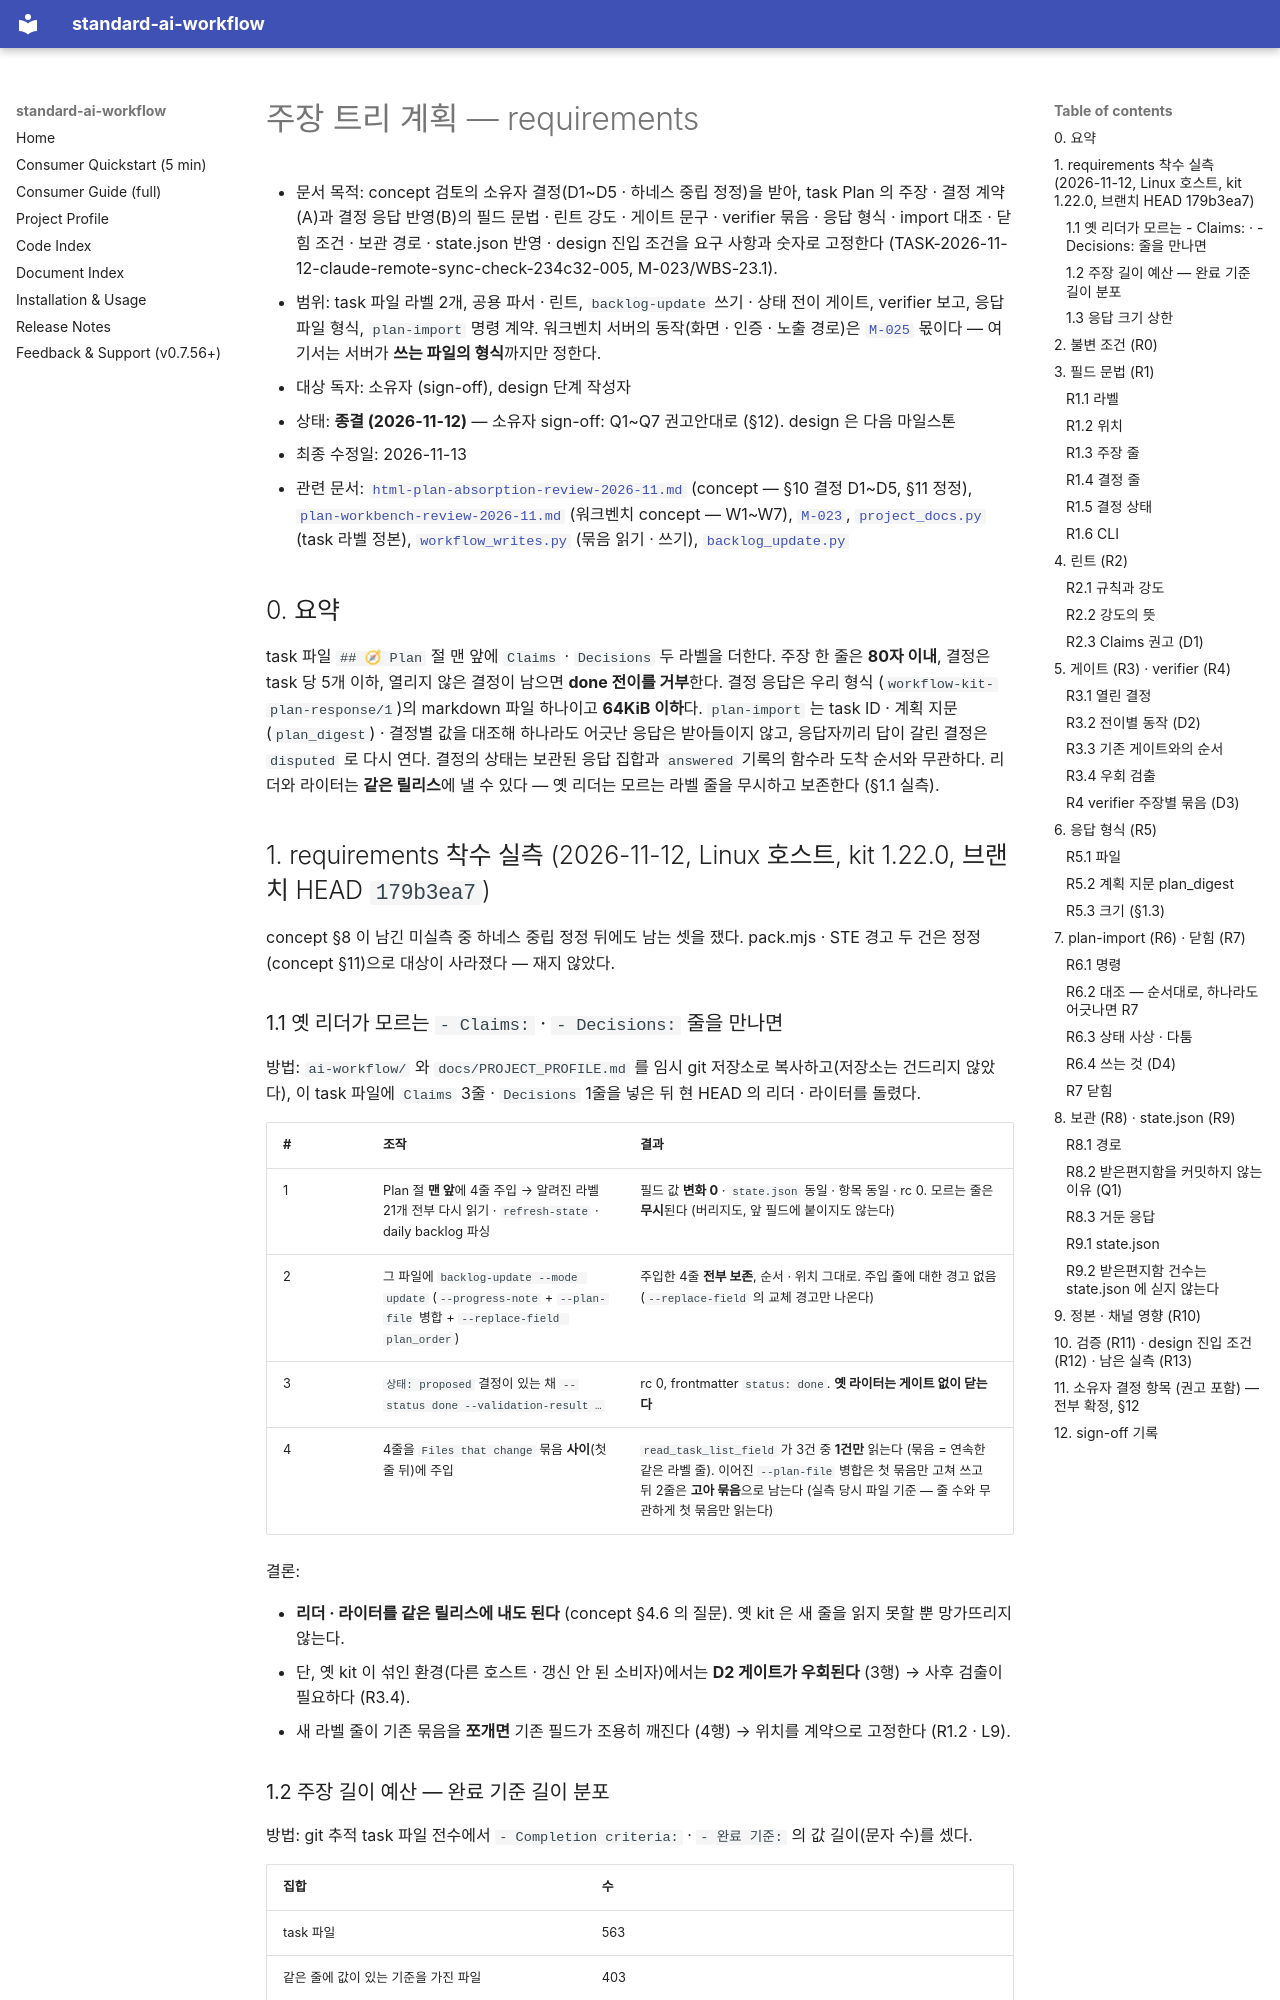

repository: ykylee/standard_ai_workflow · page: planning/claim-plan-requirements-2026-11/index.html · generator: mkdocs

# 주장 트리 계획 — requirements

- 문서 목적: concept 검토의 소유자 결정(D1~D5 · 하네스 중립 정정)을 받아, task Plan 의 주장 · 결정 계약(A)과 결정 응답 반영(B)의 필드 문법 · 린트 강도 · 게이트 문구 · verifier 묶음 · 응답 형식 · import 대조 · 닫힘 조건 · 보관 경로 · state.json 반영 · design 진입 조건을 요구 사항과 숫자로 고정한다 (TASK-2026-11-12-claude-remote-sync-check-234c32-005, M-023/WBS-23.1).
- 범위: task 파일 라벨 2개, 공용 파서 · 린트, `backlog-update` 쓰기 · 상태 전이 게이트, verifier 보고, 응답 파일 형식, `plan-import` 명령 계약. 워크벤치 서버의 동작(화면 · 인증 · 노출 경로)은 [`M-025`](../../ai-workflow/memory/active/roadmap/M-025-plan-workbench-requirements.md) 몫이다 — 여기서는 서버가 **쓰는 파일의 형식**까지만 정한다.
- 대상 독자: 소유자 (sign-off), design 단계 작성자
- 상태: **종결 (2026-11-12)** — 소유자 sign-off: Q1~Q7 권고안대로 (§12). design 은 다음 마일스톤
- 최종 수정일: 2026-11-13
- 관련 문서: [`html-plan-absorption-review-2026-11.md`](./html-plan-absorption-review-2026-11.md) (concept — §10 결정 D1~D5, §11 정정), [`plan-workbench-review-2026-11.md`](./plan-workbench-review-2026-11.md) (워크벤치 concept — W1~W7), [`M-023`](../../ai-workflow/memory/active/roadmap/M-023-claim-plan-requirements.md), [`project_docs.py`](../../workflow-source/workflow_kit/common/project_docs.py) (task 라벨 정본), [`workflow_writes.py`](../../workflow-source/workflow_kit/common/workflow_writes.py) (묶음 읽기 · 쓰기), [`backlog_update.py`](../../workflow-source/workflow_kit/tools/backlog_update.py)

## 0. 요약

task 파일 `## 🧭 Plan` 절 맨 앞에 `Claims` · `Decisions` 두 라벨을 더한다. 주장 한 줄은 **80자 이내**, 결정은
task 당 5개 이하, 열리지 않은 결정이 남으면 **done 전이를 거부**한다. 결정 응답은 우리 형식
(`workflow-kit-plan-response/1`)의 markdown 파일 하나이고 **64KiB 이하**다. `plan-import` 는 task ID · 계획
지문(`plan_digest`) · 결정별 값을 대조해 하나라도 어긋난 응답은 받아들이지 않고, 응답자끼리 답이 갈린 결정은 `disputed` 로
다시 연다. 결정의 상태는 보관된 응답 집합과 `answered` 기록의 함수라 도착 순서와 무관하다. 리더와 라이터는 **같은
릴리스**에 낼 수 있다 — 옛 리더는 모르는 라벨 줄을 무시하고 보존한다 (§1.1 실측).

## 1. requirements 착수 실측 (2026-11-12, Linux 호스트, kit 1.22.0, 브랜치 HEAD `179b3ea7`)

concept §8 이 남긴 미실측 중 하네스 중립 정정 뒤에도 남는 셋을 쟀다. pack.mjs · STE 경고 두 건은 정정(concept §11)으로
대상이 사라졌다 — 재지 않았다.
